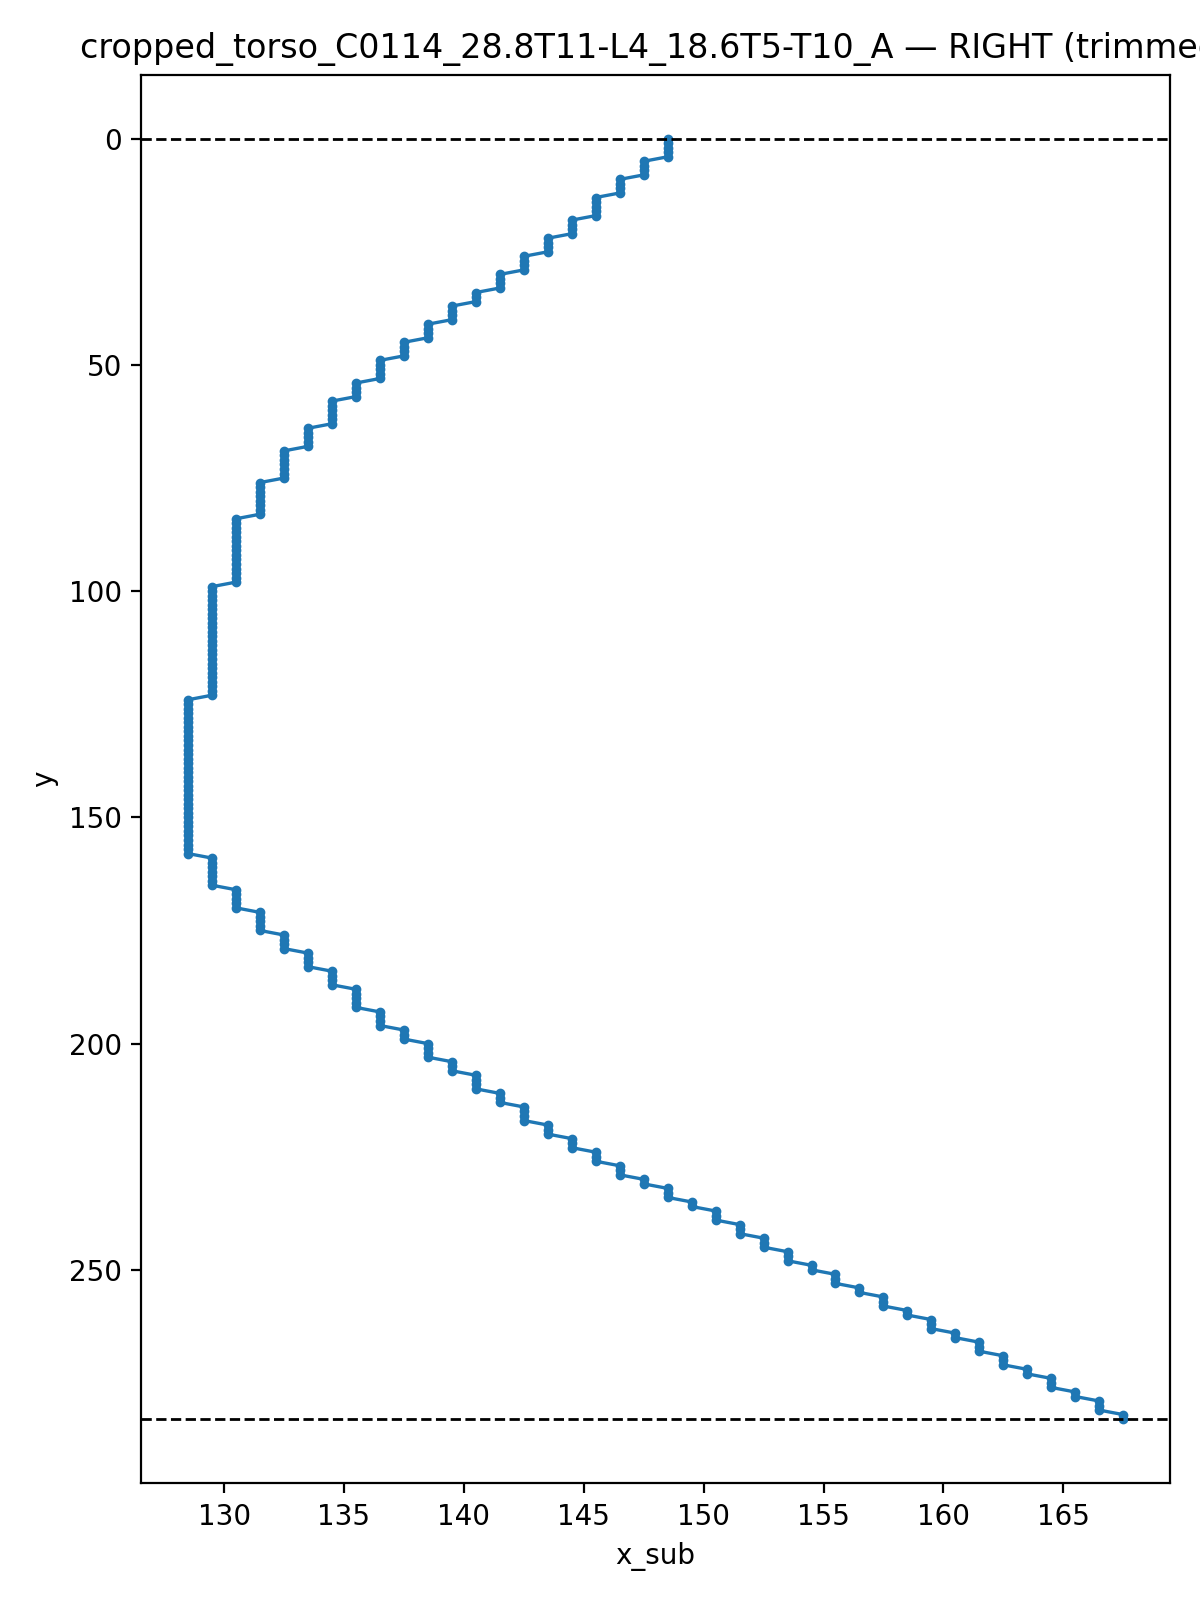

Values plotted in this chart, from the file beside it:
y, x_sub
0.0, 148.5
1.0, 148.5
2.0, 148.5
3.0, 148.5
4.0, 148.5
5.0, 147.5
6.0, 147.5
7.0, 147.5
8.0, 147.5
9.0, 146.5
10.0, 146.5
11.0, 146.5
12.0, 146.5
13.0, 145.5
14.0, 145.5
15.0, 145.5
16.0, 145.5
17.0, 145.5
18.0, 144.5
19.0, 144.5
20.0, 144.5
21.0, 144.5
22.0, 143.5
23.0, 143.5
24.0, 143.5
25.0, 143.5
26.0, 142.5
27.0, 142.5
28.0, 142.5
29.0, 142.5
30.0, 141.5
31.0, 141.5
32.0, 141.5
33.0, 141.5
34.0, 140.5
35.0, 140.5
36.0, 140.5
37.0, 139.5
38.0, 139.5
39.0, 139.5
40.0, 139.5
41.0, 138.5
42.0, 138.5
43.0, 138.5
44.0, 138.5
45.0, 137.5
46.0, 137.5
47.0, 137.5
48.0, 137.5
49.0, 136.5
50.0, 136.5
51.0, 136.5
52.0, 136.5
53.0, 136.5
54.0, 135.5
55.0, 135.5
56.0, 135.5
57.0, 135.5
58.0, 134.5
59.0, 134.5
... 224 more rows
